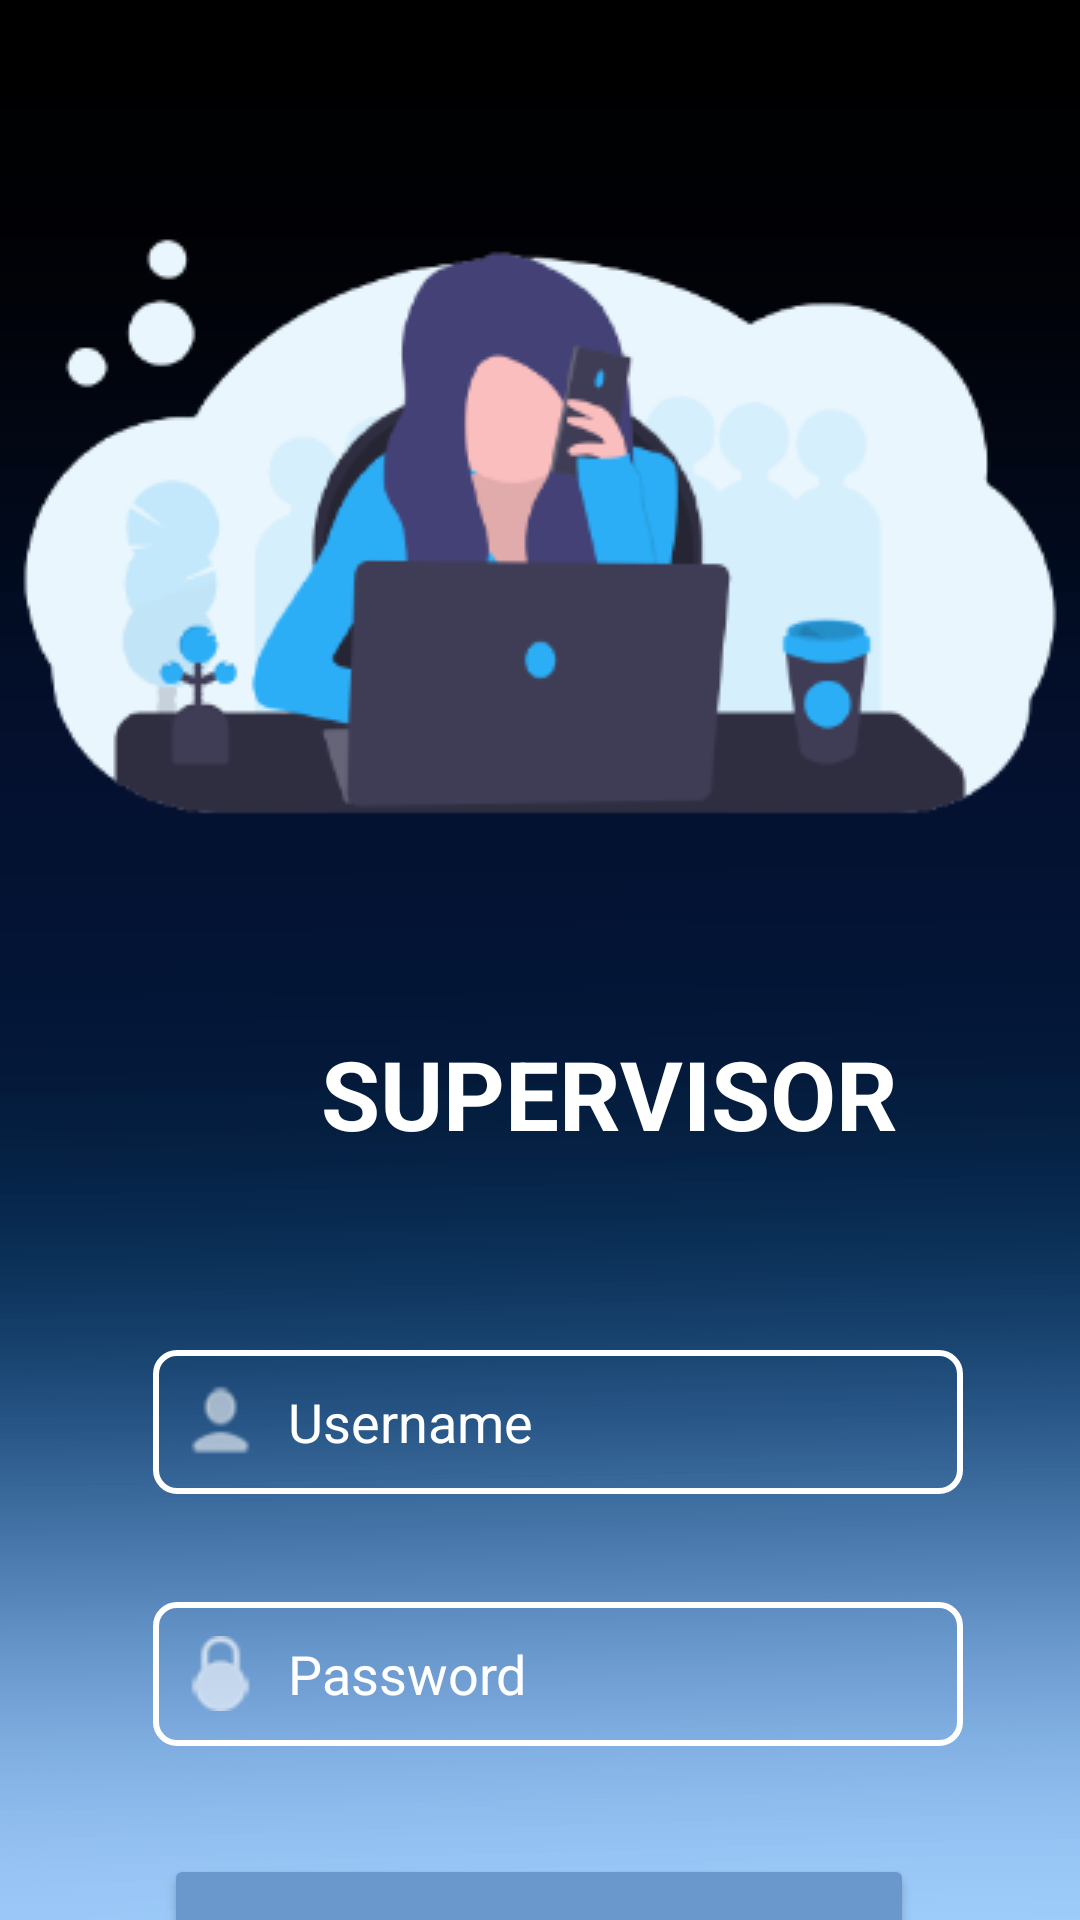

Android layout source for this screen:
<!-- AndroidManifest.xml: application theme Theme.WJContractors.NoActionBarAndStatusBar -->
<!-- res/layout/activity_supervosor_sign_in.xml -->
<?xml version="1.0" encoding="utf-8"?>
<androidx.constraintlayout.widget.ConstraintLayout xmlns:android="http://schemas.android.com/apk/res/android"
    xmlns:app="http://schemas.android.com/apk/res-auto"
    xmlns:tools="http://schemas.android.com/tools"
    android:layout_width="match_parent"
    android:layout_height="match_parent"
    android:background="@drawable/bg2"
    tools:context=".SupervosorSignIn">


    <ImageView
        android:id="@+id/imageView"
        android:layout_width="wrap_content"
        android:layout_height="wrap_content"
        android:layout_marginTop="56dp"
        app:layout_constraintEnd_toEndOf="parent"
        app:layout_constraintHorizontal_bias="0.49"
        app:layout_constraintStart_toStartOf="parent"
        app:layout_constraintTop_toTopOf="parent"
        app:srcCompat="@drawable/supervisor" />

    <EditText
        android:id="@+id/username"
        android:layout_width="270dp"
        android:layout_height="48dp"
        android:layout_marginTop="64dp"
        android:background="@drawable/custom_edittext"
        android:drawableStart="@drawable/nameico"
        android:drawablePadding="10dp"
        android:ems="10"
        android:hint="Username"
        android:inputType="textPersonName"
        android:padding="10dp"
        android:textColor="@color/white"
        android:textColorHint="@color/white"
        app:layout_constraintEnd_toEndOf="parent"
        app:layout_constraintHorizontal_bias="0.567"
        app:layout_constraintStart_toStartOf="parent"
        app:layout_constraintTop_toBottomOf="@+id/tv" />

    <TextView
        android:id="@+id/tv"
        android:layout_width="wrap_content"
        android:layout_height="wrap_content"
        android:layout_marginStart="151dp"
        android:layout_marginTop="48dp"
        android:layout_marginEnd="202dp"
        android:text="SUPERVISOR"
        android:textColor="@color/white"
        android:textSize="32sp"
        android:textStyle="bold"
        app:layout_constraintEnd_toEndOf="parent"
        app:layout_constraintHorizontal_bias="0.237"
        app:layout_constraintStart_toStartOf="parent"
        app:layout_constraintTop_toBottomOf="@+id/imageView" />

    <EditText
        android:id="@+id/password"
        android:layout_width="270dp"
        android:layout_height="48dp"
        android:layout_marginTop="36dp"
        android:background="@drawable/custom_edittext"
        android:drawableStart="@drawable/lock"
        android:drawablePadding="10dp"
        android:ems="10"
        android:hint="Password"
        android:inputType="textPassword"
        android:padding="10dp"
        android:textColor="@color/white"
        android:textColorHint="@color/white"
        app:layout_constraintEnd_toEndOf="parent"
        app:layout_constraintHorizontal_bias="0.567"
        app:layout_constraintStart_toStartOf="parent"
        app:layout_constraintTop_toBottomOf="@+id/username" />

    <Button
        android:id="@+id/button2"
        android:layout_width="250dp"
        android:layout_height="56dp"
        android:layout_marginTop="36dp"
        android:backgroundTint="@color/lblue"
        android:onClick="signin"
        android:text="Sign In"
        app:cornerRadius="25dp"
        app:layout_constraintEnd_toEndOf="parent"
        app:layout_constraintHorizontal_bias="0.496"
        app:layout_constraintStart_toStartOf="parent"
        app:layout_constraintTop_toBottomOf="@+id/password" />


</androidx.constraintlayout.widget.ConstraintLayout>
<!-- resources referenced by this layout -->
<resources>
  <color name="lblue">#6B98CC</color>
  <color name="white">#FFFFFFFF</color>
  <!-- drawable bg2: png bitmap (drawable, 31649 bytes) -->
  <!-- drawable custom_edittext (drawable) -->
  <?xml version="1.0" encoding="utf-8"?>
  <shape xmlns:android="http://schemas.android.com/apk/res/android">
      <solid
          android:color="@android:color/transparent"/>
  
      <corners
          android:bottomRightRadius="7dp"
          android:bottomLeftRadius="7dp"
          android:topLeftRadius="7dp"
          android:topRightRadius="7dp"/>
      <stroke
          android:color="#ffffff"
          android:width="2dp"/>
  </shape>
  <!-- drawable lock: png bitmap (drawable, 1866 bytes) -->
  <!-- drawable nameico: png bitmap (drawable, 1782 bytes) -->
  <!-- drawable supervisor: png bitmap (drawable, 27582 bytes) -->
  <style name="Theme.WJContractors.NoActionBarAndStatusBar">
          <item name="windowActionBar">false</item>
          <item name="windowNoTitle">true</item>
          <item name="android:windowTranslucentStatus">true</item>
          <item name="android:windowTranslucentNavigation">true</item>
          <item name="android:fitsSystemWindows">true</item>
      </style>
</resources>
